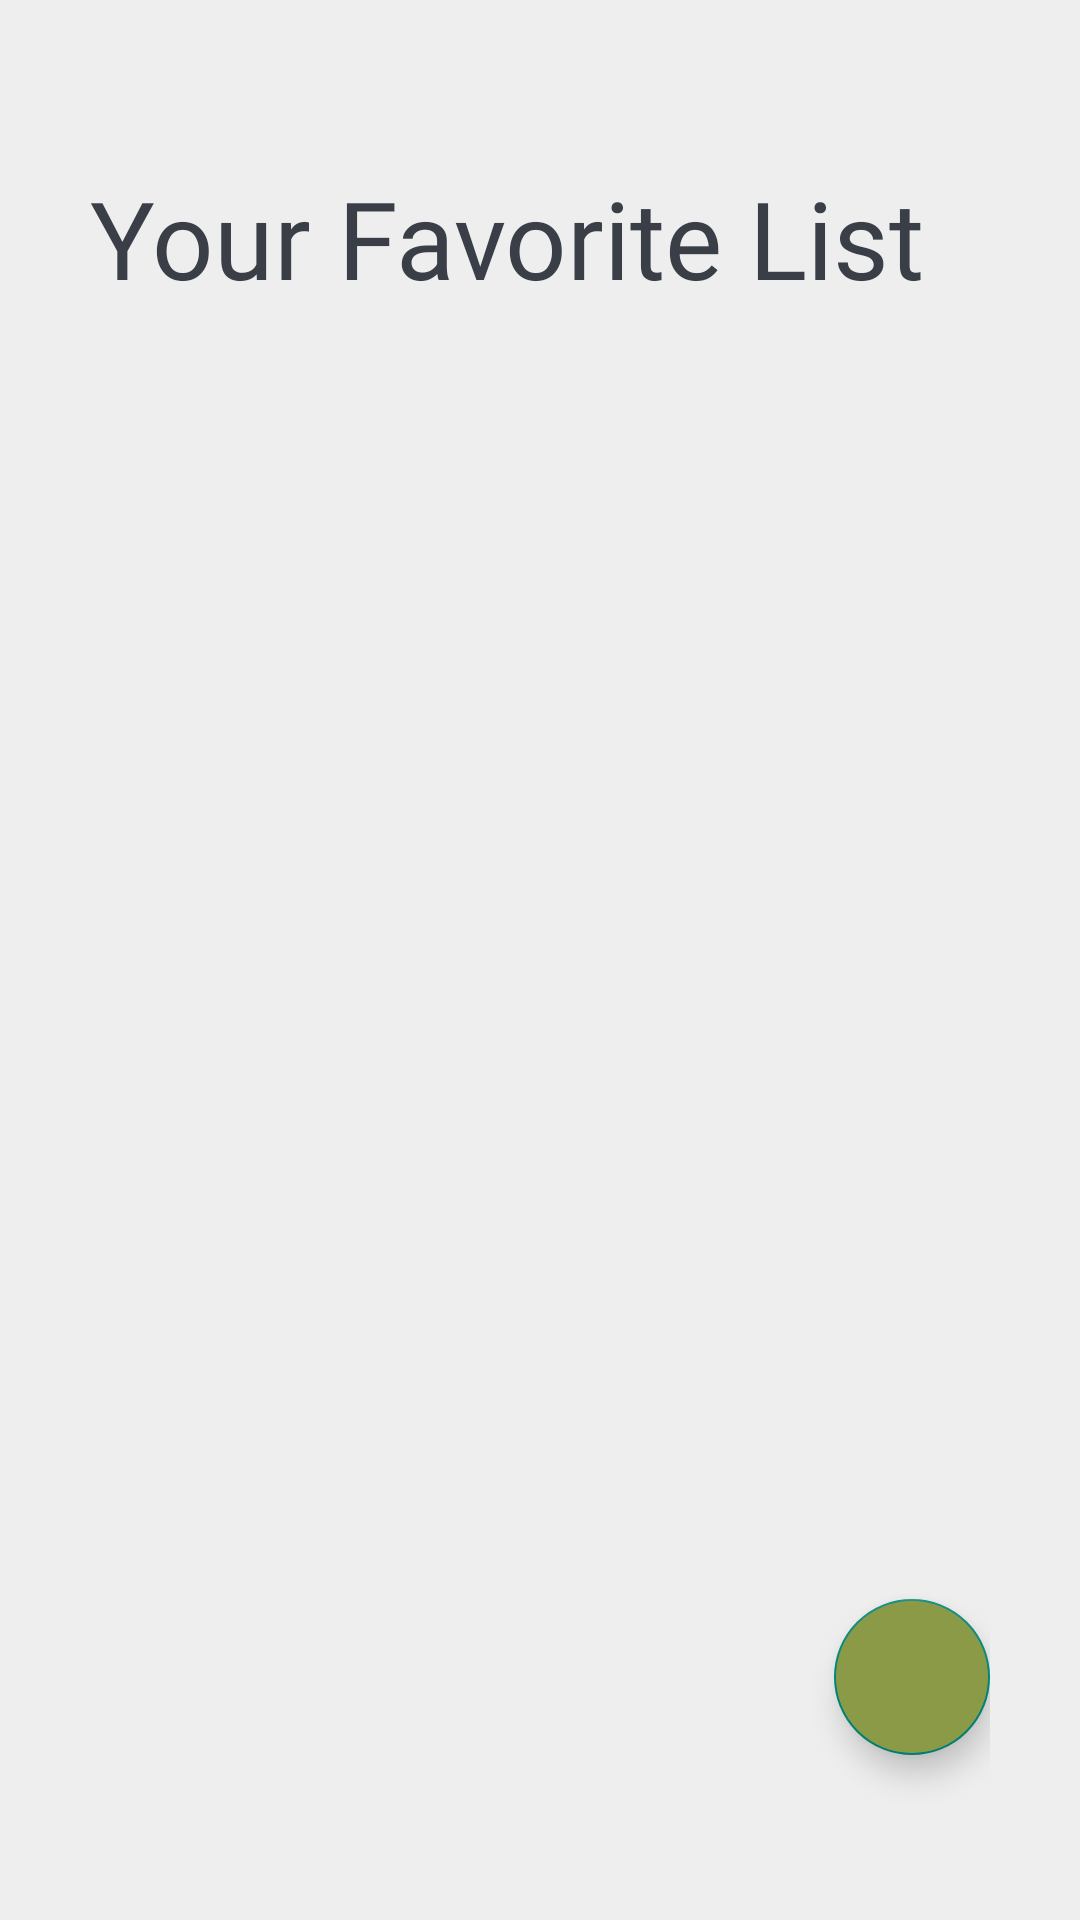

Layout XML and referenced resources for this Android screen:
<!-- AndroidManifest.xml: application theme Theme.GithubUser -->
<!-- res/layout/fragment_favorite.xml -->
<?xml version="1.0" encoding="utf-8"?>
<androidx.constraintlayout.widget.ConstraintLayout xmlns:android="http://schemas.android.com/apk/res/android"
    xmlns:tools="http://schemas.android.com/tools"
    xmlns:app="http://schemas.android.com/apk/res-auto"
    android:layout_width="match_parent"
    android:layout_height="match_parent"
    android:background="?colorPrimary"
    android:paddingTop="55dp"
    android:paddingHorizontal="30dp">

    <TextView
        android:id="@+id/tvTitle"
        android:layout_width="0dp"
        android:layout_height="wrap_content"
        android:layout_weight="3"
        android:text="@string/your_favorite_list"
        app:layout_constraintTop_toTopOf="parent"
        app:layout_constraintEnd_toEndOf="parent"
        app:layout_constraintStart_toStartOf="parent"
        style="@style/SemiBold36Sp" />

    <LinearLayout
        android:layout_width="0dp"
        android:layout_height="0dp"
        app:layout_constraintTop_toBottomOf="@id/tvTitle"
        app:layout_constraintEnd_toEndOf="parent"
        app:layout_constraintBottom_toBottomOf="parent"
        app:layout_constraintStart_toStartOf="parent"
        android:orientation="vertical" >

        <ProgressBar
            android:id="@+id/progressBar"
            android:layout_width="32dp"
            android:layout_height="32dp"
            android:layout_gravity="center"
            android:visibility="gone"
            android:layout_marginTop="24dp" />

        <TextView
            android:id="@+id/tvError"
            android:layout_width="match_parent"
            android:layout_height="wrap_content"
            android:text="@string/there_s_an_error_when_fetching_api_d"
            style="@style/Medium14Sp"
            android:visibility="gone"
            android:layout_marginTop="24dp"
            android:textColor="@color/red_accent" />

        <TextView
            android:id="@+id/tvEmpty"
            android:layout_width="match_parent"
            android:layout_height="wrap_content"
            android:text="@string/you_don_t_have_any_favorite_users"
            style="@style/Medium14Sp"
            android:visibility="gone"
            android:layout_marginTop="24dp"
            android:textColor="@color/red_accent" />

        <androidx.recyclerview.widget.RecyclerView
            android:id="@+id/rvUser"
            android:layout_width="match_parent"
            android:layout_height="match_parent"
            android:layout_marginTop="24dp"
            android:layout_marginEnd="-24dp"
            tools:listitem="@layout/item_user"
            app:layoutManager="androidx.recyclerview.widget.GridLayoutManager"
            app:spanCount="2" />

    </LinearLayout>

    <com.google.android.material.floatingactionbutton.FloatingActionButton
        android:id="@+id/btnBack"
        android:layout_width="52dp"
        android:layout_height="52dp"
        android:src="@drawable/ic_back"
        android:backgroundTint="@color/green_accent"
        app:layout_constraintEnd_toEndOf="parent"
        app:layout_constraintBottom_toBottomOf="parent"
        android:layout_marginBottom="55dp"
        android:contentDescription="@string/icon_back" />

</androidx.constraintlayout.widget.ConstraintLayout>
<!-- res/layout/item_user.xml (included above) -->
<?xml version="1.0" encoding="utf-8"?>
<androidx.constraintlayout.widget.ConstraintLayout xmlns:android="http://schemas.android.com/apk/res/android"
    android:id="@+id/cardUserItem"
    android:layout_width="match_parent"
    xmlns:app="http://schemas.android.com/apk/res-auto"
    xmlns:tools="http://schemas.android.com/tools"
    android:background="@drawable/bg_radius_16dp"
    android:backgroundTint="?colorOnPrimary"
    android:layout_marginEnd="24dp"
    android:layout_marginBottom="24dp"
    android:paddingBottom="18dp"
    android:layout_height="wrap_content">

    <ImageView
        android:id="@+id/ivUser"
        android:layout_width="46dp"
        android:layout_height="46dp"
        android:src="@drawable/ic_dummy"
        android:layout_marginTop="18dp"
        app:layout_constraintTop_toTopOf="parent"
        app:layout_constraintEnd_toEndOf="parent"
        app:layout_constraintStart_toStartOf="parent"
        android:contentDescription="@string/user_avatar" />

    <TextView
        android:id="@+id/tvUsername"
        android:layout_width="0dp"
        android:layout_height="wrap_content"
        android:maxLines="2"
        android:gravity="center"
        tools:text="iqbalShafiq"
        style="@style/Medium14Sp"
        android:textColor="?colorPrimary"
        android:layout_marginHorizontal="12dp"
        android:layout_marginTop="18dp"
        app:layout_constraintTop_toBottomOf="@id/ivUser"
        app:layout_constraintEnd_toEndOf="parent"
        app:layout_constraintStart_toStartOf="parent" />

    <Button
        android:id="@+id/btnDetails"
        android:layout_width="match_parent"
        android:layout_height="27dp"
        android:background="@drawable/btn_radius_16dp"
        android:backgroundTint="@color/green_accent"
        android:text="@string/details"
        style="@style/Medium14Sp"
        android:textColor="@color/light_primary"
        android:textAllCaps="false"
        android:layout_marginHorizontal="18dp"
        android:layout_marginTop="18dp"
        app:layout_constraintTop_toBottomOf="@id/tvUsername"
        app:layout_constraintEnd_toEndOf="parent"
        app:layout_constraintBottom_toBottomOf="parent"
        app:layout_constraintStart_toStartOf="parent" />

    <ImageView
        android:id="@+id/ivLove"
        android:layout_width="18dp"
        android:layout_height="18dp"
        android:background="@drawable/ic_love"
        app:tint="?colorPrimary"
        app:layout_constraintEnd_toEndOf="@id/btnDetails"
        app:layout_constraintTop_toTopOf="@id/ivUser"
        android:contentDescription="@string/love_icon" />

</androidx.constraintlayout.widget.ConstraintLayout>
<!-- resources referenced by this layout -->
<resources>
  <color name="green_accent">#FF8B9A47</color>
  <color name="light_primary">#FFEEEEEE</color>
  <color name="red_accent">#FFD65B32</color>
  <!-- drawable btn_radius_16dp (drawable) -->
  <?xml version="1.0" encoding="utf-8"?>
  <ripple xmlns:android="http://schemas.android.com/apk/res/android"
      android:color="@color/dark_accent">
      <item android:id="@android:id/mask">
          <shape>
              <solid android:color="@color/dark_accent" />
              <corners android:radius="16dp" />
          </shape>
      </item>
  
      <item android:id="@android:id/background">
          <shape>
              <solid android:color="@color/green_accent" />
              <corners android:radius="16dp" />
          </shape>
      </item>
  
  </ripple>
  <!-- drawable ic_dummy (drawable) -->
  <vector xmlns:android="http://schemas.android.com/apk/res/android"
      android:width="46dp"
      android:height="46dp"
      android:viewportWidth="46"
      android:viewportHeight="46">
    <path
        android:pathData="M23,23.1772m-22.7089,0a22.7089,22.7089 0,1 1,45.4178 0a22.7089,22.7089 0,1 1,-45.4178 0"
        android:fillColor="#EEEEEE"/>
    <path
        android:pathData="M15.9035,31.6931C15.9035,31.6931 14.4842,31.6931 14.4842,30.2737C14.4842,28.8544 15.9035,24.5965 23,24.5965C30.0965,24.5965 31.5158,28.8544 31.5158,30.2737C31.5158,31.6931 30.0965,31.6931 30.0965,31.6931H15.9035ZM23,23.1772C24.1293,23.1772 25.2123,22.7286 26.0108,21.9301C26.8093,21.1316 27.2579,20.0486 27.2579,18.9193C27.2579,17.7901 26.8093,16.707 26.0108,15.9085C25.2123,15.11 24.1293,14.6614 23,14.6614C21.8707,14.6614 20.7877,15.11 19.9892,15.9085C19.1907,16.707 18.7421,17.7901 18.7421,18.9193C18.7421,20.0486 19.1907,21.1316 19.9892,21.9301C20.7877,22.7286 21.8707,23.1772 23,23.1772Z"
        android:fillColor="#889195"/>
  </vector>
  <string name="details">Details</string>
  <string name="icon_back">icon back</string>
  <string name="love_icon">love icon</string>
  <string name="there_s_an_error_when_fetching_api_d">There\'s an error when fetching api :\'D</string>
  <string name="user_avatar">user avatar</string>
  <string name="you_don_t_have_any_favorite_users">You don\'t have any favorite users</string>
  <string name="your_favorite_list">Your Favorite List</string>
  <style name="Medium14Sp" parent="TextAppearance.AppCompat">
          <item name="android:textColor">@color/dark_accent</item>
          <item name="android:fontFamily">@font/poppins_medium</item>
          <item name="android:textSize">14sp</item>
      </style>
  <style name="SemiBold36Sp" parent="TextAppearance.AppCompat">
          <item name="android:textColor">@color/dark_accent</item>
          <item name="android:fontFamily">@font/poppins_semibold</item>
          <item name="android:textSize">36sp</item>
      </style>
  <style name="Theme.GithubUser" parent="Theme.AppCompat.Light.NoActionBar">
          
          <item name="colorPrimary">@color/light_primary</item>
          <item name="colorPrimaryVariant">@color/light_primary</item>
          <item name="colorOnPrimary">@color/dark_accent</item>
          
          <item name="colorSecondary">@color/light_secondary</item>
          <item name="colorSecondaryVariant">@color/light_secondary</item>
          <item name="colorOnSecondary">@color/dark_accent</item>
          
          <item name="android:statusBarColor" tools:targetApi="l">?attr/colorPrimaryVariant</item>
          
          <item name="android:windowLightStatusBar" tools:targetApi="m">true</item>
      </style>
  <color name="dark_accent">#FF3A3F47</color>
  <color name="light_secondary">#FFD6E3E2</color>
</resources>
